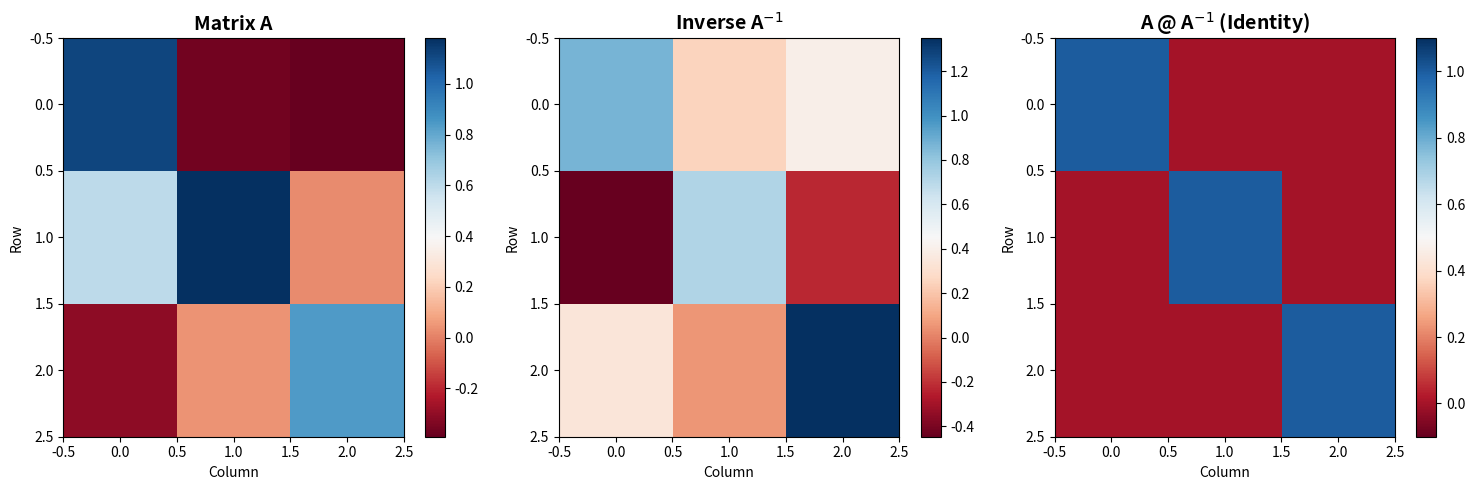

This figure's Python source:
"""Linear Algebra: Matrix Inverse - Concepts and Uses

This module demonstrates the concept of matrix inverse, how to compute it,
and verifies that A * A^(-1) = I (identity matrix).

Course: Linear algebra: theory and implementation
Section: Matrix inverse
Topic: Concept and uses of the inverse
"""

import numpy as np
import matplotlib.pyplot as plt


def compute_and_verify_inverse(matrix_size=3):
    """Compute the inverse of a random matrix and verify the result.
    
    Parameters
    ----------
    matrix_size : int, optional
        Size of the square matrix (default is 3).
        
    Returns
    -------
    tuple
        (A, A_inv, identity_product) where identity_product = A @ A_inv
        
    Notes
    -----
    For a matrix A and its inverse A^(-1):
    - A @ A^(-1) = I (identity matrix)
    - A^(-1) @ A = I (identity matrix)
    """
    print(f"Matrix Inverse Verification (Size: {matrix_size}x{matrix_size})")
    print("=" * 60)
    
    # Generate random square matrix
    A = np.random.randn(matrix_size, matrix_size)
    
    # Compute its inverse
    try:
        A_inv = np.linalg.inv(A)
    except np.linalg.LinAlgError:
        print("Error: Matrix is singular (not invertible)")
        return None, None, None
    
    # Verify: A @ A^(-1) should equal identity matrix
    identity_product = A @ A_inv
    
    print("Original matrix A:")
    print(A)
    print()
    
    print("Inverse matrix A^(-1):")
    print(A_inv)
    print()
    
    print("A @ A^(-1) (should be identity):")
    print(identity_product)
    print()
    
    # Check if result is close to identity
    identity_expected = np.eye(matrix_size)
    is_identity = np.allclose(identity_product, identity_expected)
    
    print(f"Is A @ A^(-1) = I? {is_identity}")
    print(f"Max deviation from identity: {np.max(np.abs(identity_product - identity_expected)):.2e}")
    print()
    
    return A, A_inv, identity_product


def visualize_matrix_and_inverse(A, A_inv, identity_product):
    """Visualize a matrix, its inverse, and their product.
    
    Parameters
    ----------
    A : ndarray
        Original matrix.
    A_inv : ndarray
        Inverse of A.
    identity_product : ndarray
        Product A @ A_inv.
    """
    if A is None:
        print("Cannot visualize: Matrix is singular")
        return
    
    fig, axes = plt.subplots(1, 3, figsize=(15, 5))
    
    # Plot matrix A
    im1 = axes[0].imshow(A, cmap='RdBu', aspect='auto')
    axes[0].set_title('Matrix A', fontsize=14, fontweight='bold')
    axes[0].set_xlabel('Column')
    axes[0].set_ylabel('Row')
    plt.colorbar(im1, ax=axes[0])
    
    # Plot inverse A^(-1)
    im2 = axes[1].imshow(A_inv, cmap='RdBu', aspect='auto')
    axes[1].set_title('Inverse A$^{-1}$', fontsize=14, fontweight='bold')
    axes[1].set_xlabel('Column')
    axes[1].set_ylabel('Row')
    plt.colorbar(im2, ax=axes[1])
    
    # Plot product A @ A^(-1)
    im3 = axes[2].imshow(identity_product, cmap='RdBu', aspect='auto', vmin=-0.1, vmax=1.1)
    axes[2].set_title('A @ A$^{-1}$ (Identity)', fontsize=14, fontweight='bold')
    axes[2].set_xlabel('Column')
    axes[2].set_ylabel('Row')
    plt.colorbar(im3, ax=axes[2])
    
    plt.tight_layout()
    plt.show()


def demonstrate_inverse_properties():
    """Demonstrate key properties of matrix inverses."""
    print("Matrix Inverse Properties")
    print("=" * 60)
    
    # Create a simple invertible matrix
    A = np.array([[2, 1],
                  [1, 1]], dtype=float)
    
    A_inv = np.linalg.inv(A)
    
    print("Matrix A:")
    print(A)
    print()
    
    print("Inverse A^(-1):")
    print(A_inv)
    print()
    
    # Property 1: A @ A^(-1) = I
    print("Property 1: A @ A^(-1) = I")
    print(A @ A_inv)
    print()
    
    # Property 2: A^(-1) @ A = I
    print("Property 2: A^(-1) @ A = I")
    print(A_inv @ A)
    print()
    
    # Property 3: (A^(-1))^(-1) = A
    print("Property 3: (A^(-1))^(-1) = A")
    A_inv_inv = np.linalg.inv(A_inv)
    print(f"Original A:\n{A}")
    print(f"(A^(-1))^(-1):\n{A_inv_inv}")
    print(f"Are they equal? {np.allclose(A, A_inv_inv)}")
    print()


def demonstrate_determinant_relationship():
    """Demonstrate the relationship between determinants of A and A^(-1)."""
    print("Determinant Relationship")
    print("=" * 60)
    
    A = np.random.randn(4, 4)
    A_inv = np.linalg.inv(A)
    
    det_A = np.linalg.det(A)
    det_A_inv = np.linalg.det(A_inv)
    
    print(f"det(A) = {det_A:.6f}")
    print(f"det(A^(-1)) = {det_A_inv:.6f}")
    print(f"det(A) * det(A^(-1)) = {det_A * det_A_inv:.6f}")
    print(f"Expected: 1 (since det(A @ A^(-1)) = det(I) = 1)")
    print(f"1 / det(A) = {1 / det_A:.6f}")
    print(f"Are det(A^(-1)) and 1/det(A) equal? {np.allclose(det_A_inv, 1 / det_A)}")
    print()


def main():
    """Main function to run all matrix inverse demonstrations."""
    print("=" * 60)
    print("Matrix Inverse: Concepts and Demonstrations")
    print("=" * 60)
    print()
    
    # Compute and verify inverse
    A, A_inv, identity_prod = compute_and_verify_inverse(matrix_size=3)
    
    # Visualize
    visualize_matrix_and_inverse(A, A_inv, identity_prod)
    
    # Demonstrate properties
    demonstrate_inverse_properties()
    
    # Demonstrate determinant relationship
    demonstrate_determinant_relationship()


if __name__ == '__main__':
    main()
